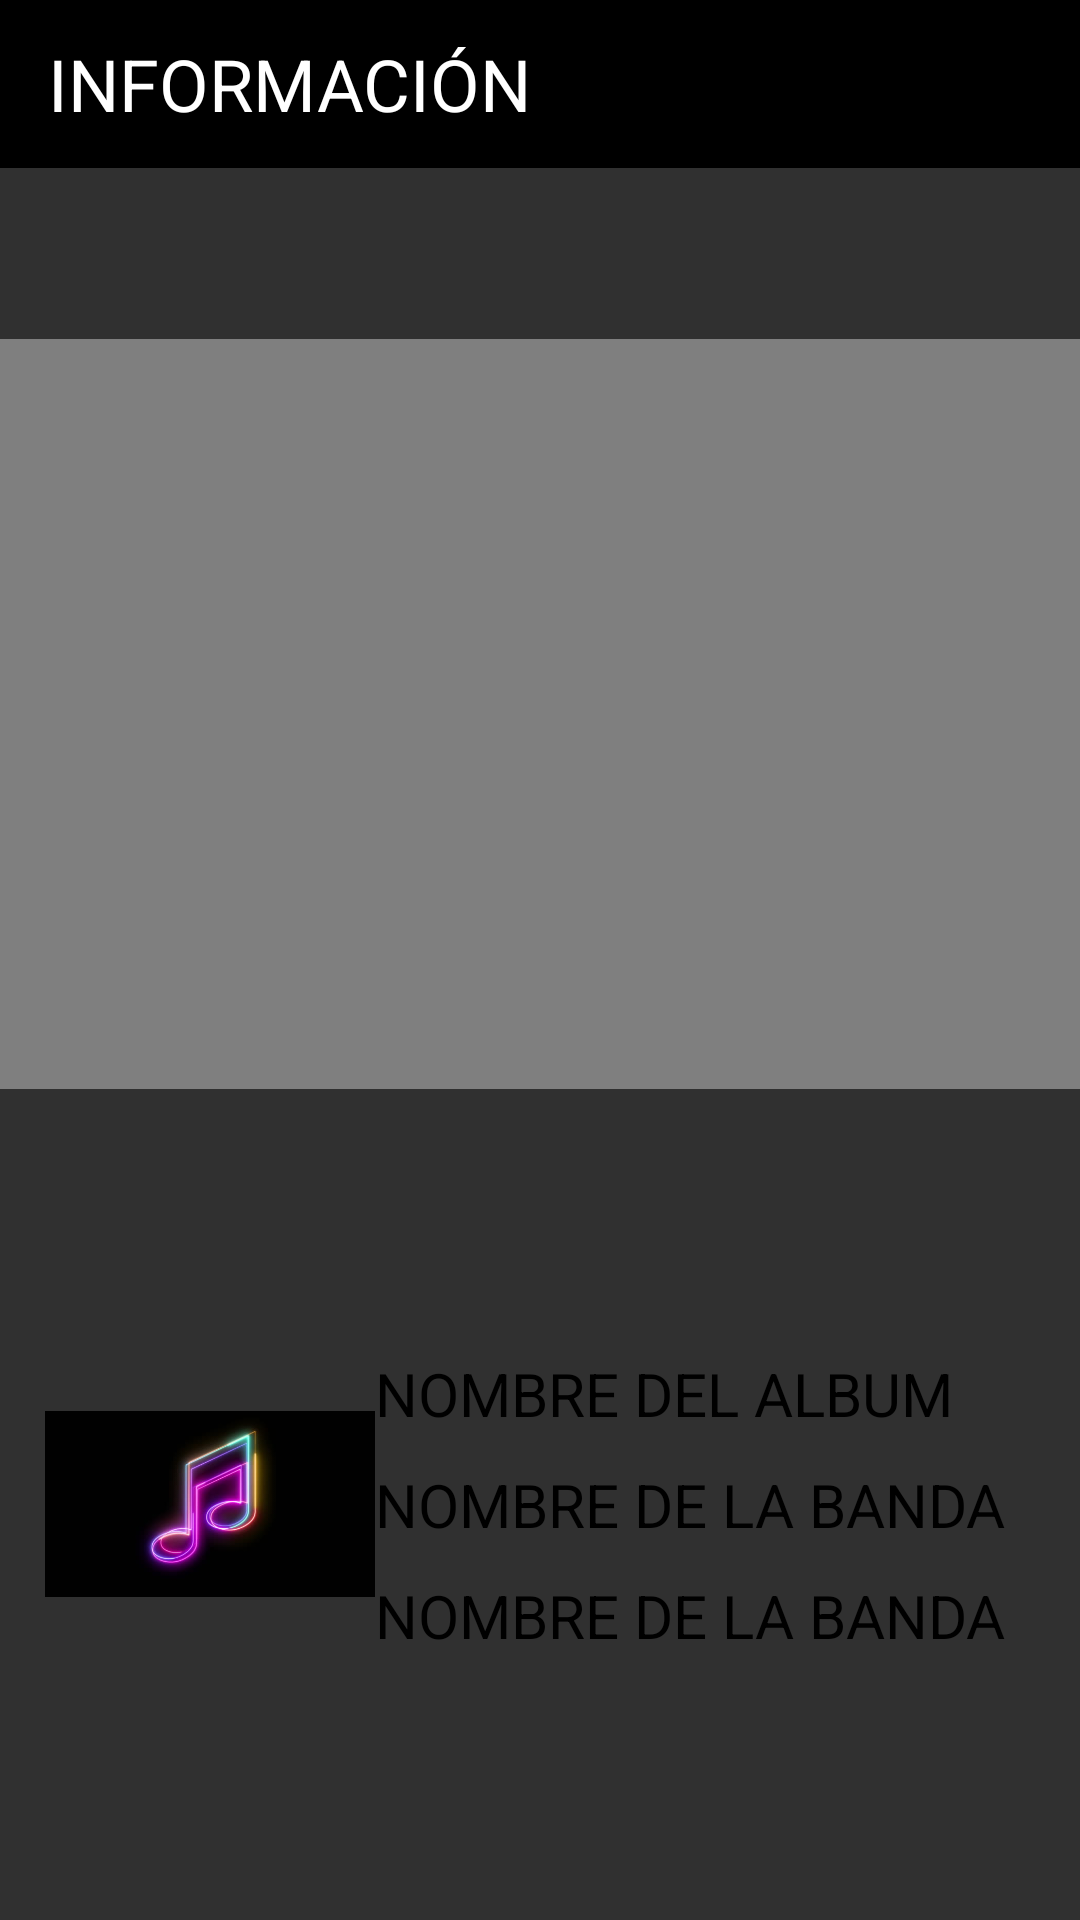

The Android layout XML behind this screen, and the referenced resources:
<!-- AndroidManifest.xml: application theme Theme.AppCompat.NoActionBar -->
<!-- res/layout/activity_album_detail.xml -->
<?xml version="1.0" encoding="utf-8"?>
<androidx.constraintlayout.widget.ConstraintLayout
    xmlns:android="http://schemas.android.com/apk/res/android"
    xmlns:app="http://schemas.android.com/apk/res-auto"
    xmlns:tools="http://schemas.android.com/tools"
    android:layout_width="match_parent"
    android:layout_height="match_parent"
    android:orientation="vertical"
    android:background="@drawable/gris"
    tools:context=".views.album_detail">
    <com.google.android.material.appbar.AppBarLayout
        android:id="@+id/bar_layout"
        android:layout_width="match_parent"
        android:layout_height="wrap_content"
        tools:ignore="MissingConstraints">
        <androidx.appcompat.widget.Toolbar
            android:id="@+id/toolbar"
            android:layout_width="match_parent"
            android:layout_height="wrap_content"
            android:background="@color/black"
            android:theme="@style/ThemeOverlay.AppCompat.Dark"
            app:popupTheme="@style/Widget.AppCompat.PopupMenu"
            tools:ignore="MissingConstraints"
            tools:layout_editor_absoluteX="-1dp"
            tools:layout_editor_absoluteY="115dp">
            <TextView
                android:layout_width="match_parent"
                android:layout_height="wrap_content"
                android:textSize="24dp"
                android:text="@string/informacion"
                android:textColor="@color/white"
                />
        </androidx.appcompat.widget.Toolbar>

    </com.google.android.material.appbar.AppBarLayout>


    <VideoView
        android:id="@+id/Vv_preview"
        android:layout_width="match_parent"
        android:layout_height="250dp"
        android:layout_gravity="center"
        app:layout_constraintBottom_toBottomOf="parent"
        app:layout_constraintTop_toBottomOf="@+id/bar_layout"
        app:layout_constraintVertical_bias="0.171"
        tools:ignore="MissingConstraints"
        tools:layout_editor_absoluteX="0dp" />

    <LinearLayout
        android:id="@+id/linearLayout"
        android:layout_width="match_parent"
        android:layout_height="wrap_content"

        android:gravity="center"
        app:layout_constraintBottom_toBottomOf="parent"
        app:layout_constraintTop_toBottomOf="@+id/Vv_preview"
        tools:ignore="MissingConstraints">

        <ImageView
            android:id="@+id/img_portada"
            android:layout_width="110dp"
            android:layout_height="100dp"
            android:layout_gravity="center"
            app:srcCompat="@drawable/port_def"
            tools:ignore="MissingConstraints" />

        <LinearLayout
            android:layout_width="wrap_content"
            android:layout_height="wrap_content"
            android:orientation="vertical">

            <TextView
                android:id="@+id/txt_albumName"
                android:layout_width="wrap_content"
                android:layout_height="wrap_content"
                android:layout_marginEnd="10dp"
                android:text="NOMBRE DEL ALBUM"
                android:textColor="@color/black"
                android:textSize="20sp"
                app:layout_constraintBottom_toBottomOf="parent"
                app:layout_constraintTop_toBottomOf="@+id/img_portada"
                tools:ignore="MissingConstraints"
                tools:layout_editor_absoluteX="0dp" />

            <TextView
                android:id="@+id/txt_bandName"
                android:layout_width="wrap_content"
                android:layout_height="wrap_content"
                android:layout_marginTop="10dp"
                android:layout_marginEnd="10dp"
                android:text="NOMBRE DE LA BANDA"
                android:textColor="@color/black"
                android:textSize="20sp"
                app:layout_constraintBottom_toBottomOf="parent"
                app:layout_constraintTop_toBottomOf="@+id/txt_albumName"
                tools:ignore="MissingConstraints"
                tools:layout_editor_absoluteX="0dp" />

            <TextView
                android:id="@+id/txt_songName"
                android:layout_width="wrap_content"
                android:layout_height="wrap_content"
                android:layout_marginTop="10dp"
                android:layout_marginEnd="10dp"
                android:text="NOMBRE DE LA BANDA"
                android:textColor="@color/black"
                android:textSize="20sp"
                app:layout_constraintBottom_toBottomOf="parent"
                app:layout_constraintTop_toBottomOf="@+id/txt_albumName"

                tools:ignore="MissingConstraints"
                tools:layout_editor_absoluteX="0dp" />
        </LinearLayout>
    </LinearLayout>

</androidx.constraintlayout.widget.ConstraintLayout>
<!-- resources referenced by this layout -->
<resources>
  <!-- drawable port_def: jpeg bitmap (drawable-v24, 13968 bytes) -->
  <string name="informacion">INFORMACIÓN</string>
  <!-- not gathered from this repository: default colours our renderer supplied (Android Studio template values) -->
  <color name="black">#FF000000</color>
  <color name="white">#FFFFFFFF</color>
</resources>
